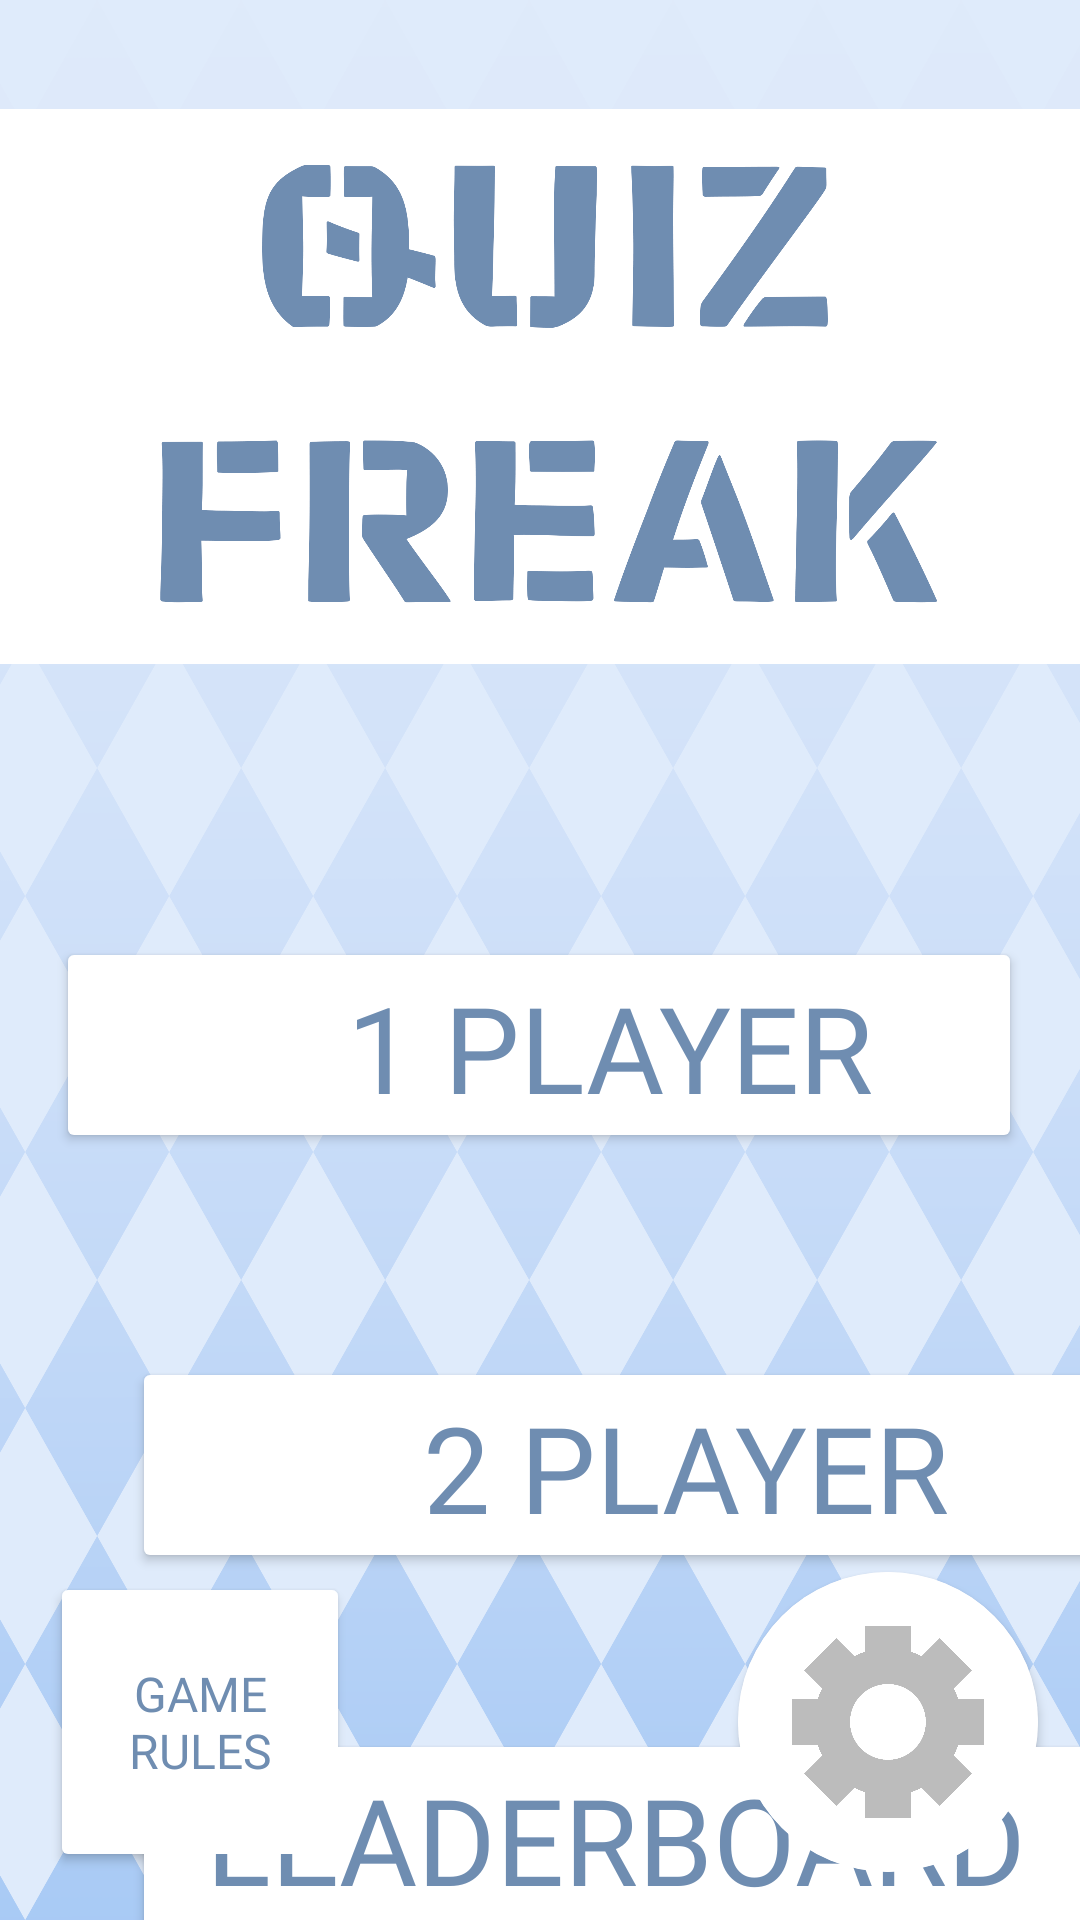

Produce the Android XML layout that renders to this screen, including the resource entries it uses.
<!-- AndroidManifest.xml: application theme Theme.QuizFreaks -->
<!-- res/layout/activity_main.xml -->
<?xml version="1.0" encoding="utf-8"?>
<androidx.constraintlayout.widget.ConstraintLayout xmlns:android="http://schemas.android.com/apk/res/android"
    xmlns:app="http://schemas.android.com/apk/res-auto"
    xmlns:tools="http://schemas.android.com/tools"
    android:background="@drawable/background"
    android:orientation="vertical"
    android:layout_width="match_parent"
    android:layout_height="match_parent"
    tools:context=".MainActivity">


    <Button
        android:id="@+id/bt_1P"
        android:layout_width="322dp"
        android:layout_height="72dp"
        android:layout_marginTop="60dp"
        android:backgroundTint="@color/white"
        android:fontFamily="@font/stenc_ex"
        android:gravity="right|center_vertical"
        android:paddingRight="50dp"
        android:text="1 Player"
        android:textColor="@color/dBlue"
        android:textSize="40dp"
        app:layout_constraintBottom_toBottomOf="parent"
        app:layout_constraintHorizontal_bias="0.494"
        app:layout_constraintLeft_toLeftOf="parent"
        app:layout_constraintRight_toRightOf="parent"
        app:layout_constraintTop_toBottomOf="@+id/textView2"
        app:layout_constraintVertical_bias="0.108"
        tools:layout_constraintLeft_creator="1"
        tools:layout_constraintRight_creator="1"
        tools:layout_constraintTop_creator="1" />

    <Button
        android:id="@+id/bt_leaderboard"
        android:layout_width="322dp"
        android:layout_height="72dp"
        android:layout_marginTop="52dp"
        android:backgroundTint="@color/white"
        android:text="Leaderboard"
        android:textSize="40dp"
        android:fontFamily="@font/stenc_ex"
        android:textColor="@color/dBlue"
        app:layout_constraintBottom_toBottomOf="parent"
        app:layout_constraintHorizontal_bias="0.0"
        app:layout_constraintLeft_toLeftOf="@+id/bt_2P"
        app:layout_constraintRight_toRightOf="@+id/bt_2P"
        app:layout_constraintTop_toBottomOf="@+id/bt_2P"
        app:layout_constraintVertical_bias="0.0"
        tools:layout_constraintBottom_creator="1"
        tools:layout_constraintLeft_creator="1"
        tools:layout_constraintRight_creator="1"
        tools:layout_constraintTop_creator="1" />

    <Button
        android:id="@+id/bt_2P"
        android:layout_width="322dp"
        android:layout_height="72dp"
        android:layout_marginStart="44dp"
        android:layout_marginTop="68dp"
        android:backgroundTint="@color/white"
        android:text="2 Player"
        android:textSize="40dp"
        android:gravity="right|center_vertical"
        android:paddingRight="50dp"
        android:fontFamily="@font/stenc_ex"
        android:textColor="@color/dBlue"
        app:layout_constraintLeft_toLeftOf="parent"
        app:layout_constraintStart_toStartOf="parent"
        app:layout_constraintTop_toBottomOf="@+id/bt_1P"
        tools:layout_constraintBottom_creator="1"
        tools:layout_constraintTop_creator="1" />

    <ImageView
        android:id="@+id/textView2"
        android:layout_width="371dp"
        android:layout_height="185dp"
        android:contentDescription="wizard logo"
        android:src="@drawable/logo"
        app:layout_constraintBottom_toBottomOf="parent"
        app:layout_constraintLeft_toLeftOf="parent"
        app:layout_constraintRight_toRightOf="parent"
        app:layout_constraintTop_toTopOf="parent"
        app:layout_constraintVertical_bias="0.08"
        tools:layout_constraintLeft_creator="1"
        tools:layout_constraintRight_creator="1"
        tools:layout_constraintTop_creator="1" />


    <androidx.cardview.widget.CardView
        android:layout_width="100dp"
        android:layout_height="100dp"
        android:layout_gravity="center"
        android:layout_marginBottom="16dp"
        app:cardCornerRadius="250dp"
        app:layout_constraintBottom_toBottomOf="parent"
        app:layout_constraintEnd_toEndOf="parent"
        app:layout_constraintHorizontal_bias="0.946"
        app:layout_constraintStart_toStartOf="parent"
        >



    <ImageButton
        android:id="@+id/bt_settings"
        android:layout_width="match_parent"
        android:layout_height="100dp"
        android:layout_marginBottom="16dp"
        android:background="#FFFFFF"
        android:contentDescription="Settings cog"
        android:scaleType="fitXY"
        android:src="@drawable/cog"
        app:layout_constraintBottom_toBottomOf="parent"
        app:layout_constraintHorizontal_bias="0.948"
        app:layout_constraintLeft_toLeftOf="parent"
        app:layout_constraintRight_toRightOf="parent"
        tools:layout_constraintBottom_creator="1"
        tools:layout_constraintLeft_creator="1"
        tools:layout_constraintRight_creator="1" />
    </androidx.cardview.widget.CardView>

    <Button
        android:id="@+id/bt_gamerules"
        android:contentDescription="Dark mode sun and moon"
        android:layout_width="100dp"
        android:layout_height="100dp"
        android:layout_marginBottom="16dp"
        android:backgroundTint="@color/white"
        android:text="Game Rules"
        android:textColor="@color/dBlue"
        android:fontFamily="@font/stenc_ex"
        android:textSize="16dp"
        app:layout_constraintBottom_toBottomOf="parent"
        app:layout_constraintHorizontal_bias="0.064"
        app:layout_constraintLeft_toLeftOf="parent"
        app:layout_constraintRight_toRightOf="parent"
        tools:layout_constraintBottom_creator="1"
        tools:layout_constraintLeft_creator="1"
        tools:layout_constraintRight_creator="1" />

    <ImageView
        android:id="@+id/littledude01"
        android:layout_width="90dp"
        android:layout_height="56dp"
        android:contentDescription="lilguy1"
        android:src="@drawable/playericontransparent"
        app:layout_constraintBottom_toBottomOf="@+id/bt_1P"
        app:layout_constraintEnd_toEndOf="@+id/bt_1P"
        app:layout_constraintHorizontal_bias="0.071"
        app:layout_constraintLeft_toLeftOf="parent"
        app:layout_constraintRight_toRightOf="parent"
        app:layout_constraintStart_toStartOf="@+id/bt_1P"
        app:layout_constraintTop_toTopOf="@+id/bt_1P"
        tools:layout_constraintLeft_creator="1"
        tools:layout_constraintRight_creator="1"
        tools:layout_constraintTop_creator="1" />

    <ImageView
        android:id="@+id/littledude02"
        android:layout_width="47dp"
        android:layout_height="49dp"
        android:contentDescription="lilguy2"
        android:src="@drawable/playericontransparent"
        app:layout_constraintBottom_toBottomOf="@+id/bt_2P"
        app:layout_constraintEnd_toEndOf="@+id/bt_2P"
        app:layout_constraintHorizontal_bias="0.213"
        app:layout_constraintLeft_toLeftOf="parent"
        app:layout_constraintRight_toRightOf="parent"
        app:layout_constraintStart_toStartOf="@+id/bt_2P"
        app:layout_constraintTop_toTopOf="@+id/bt_2P"
        app:layout_constraintVertical_bias="0.608"
        tools:layout_constraintLeft_creator="1"
        tools:layout_constraintRight_creator="1"
        tools:layout_constraintTop_creator="1" />

    <ImageView
        android:id="@+id/littledude03"
        android:layout_width="47dp"
        android:layout_height="49dp"
        android:contentDescription="lilguy3"
        android:src="@drawable/playericontransparent"
        app:layout_constraintBottom_toBottomOf="@+id/bt_2P"
        app:layout_constraintEnd_toEndOf="@+id/bt_2P"
        app:layout_constraintHorizontal_bias="0.053"
        app:layout_constraintLeft_toLeftOf="parent"
        app:layout_constraintRight_toRightOf="parent"
        app:layout_constraintStart_toStartOf="@+id/bt_2P"
        app:layout_constraintTop_toTopOf="@+id/bt_2P"
        app:layout_constraintVertical_bias="0.608"
        tools:layout_constraintLeft_creator="1"
        tools:layout_constraintRight_creator="1"
        tools:layout_constraintTop_creator="1" />

</androidx.constraintlayout.widget.ConstraintLayout>
<!-- resources referenced by this layout -->
<resources>
  <color name="dBlue">#6F8DB1</color>
  <color name="white">#FFFFFFFF</color>
  <!-- drawable background: png bitmap (drawable, 162714 bytes) -->
  <!-- drawable cog: png bitmap (drawable, 72816 bytes) -->
  <!-- drawable logo: png bitmap (drawable, 97555 bytes) -->
  <!-- drawable playericontransparent: png bitmap (drawable, 22599 bytes) -->
  <style name="Theme.QuizFreaks" parent="Base.Theme.QuizFreaks" />
  <style name="Base.Theme.QuizFreaks" parent="Theme.Material3.DayNight.NoActionBar">
          
          
      </style>
</resources>
